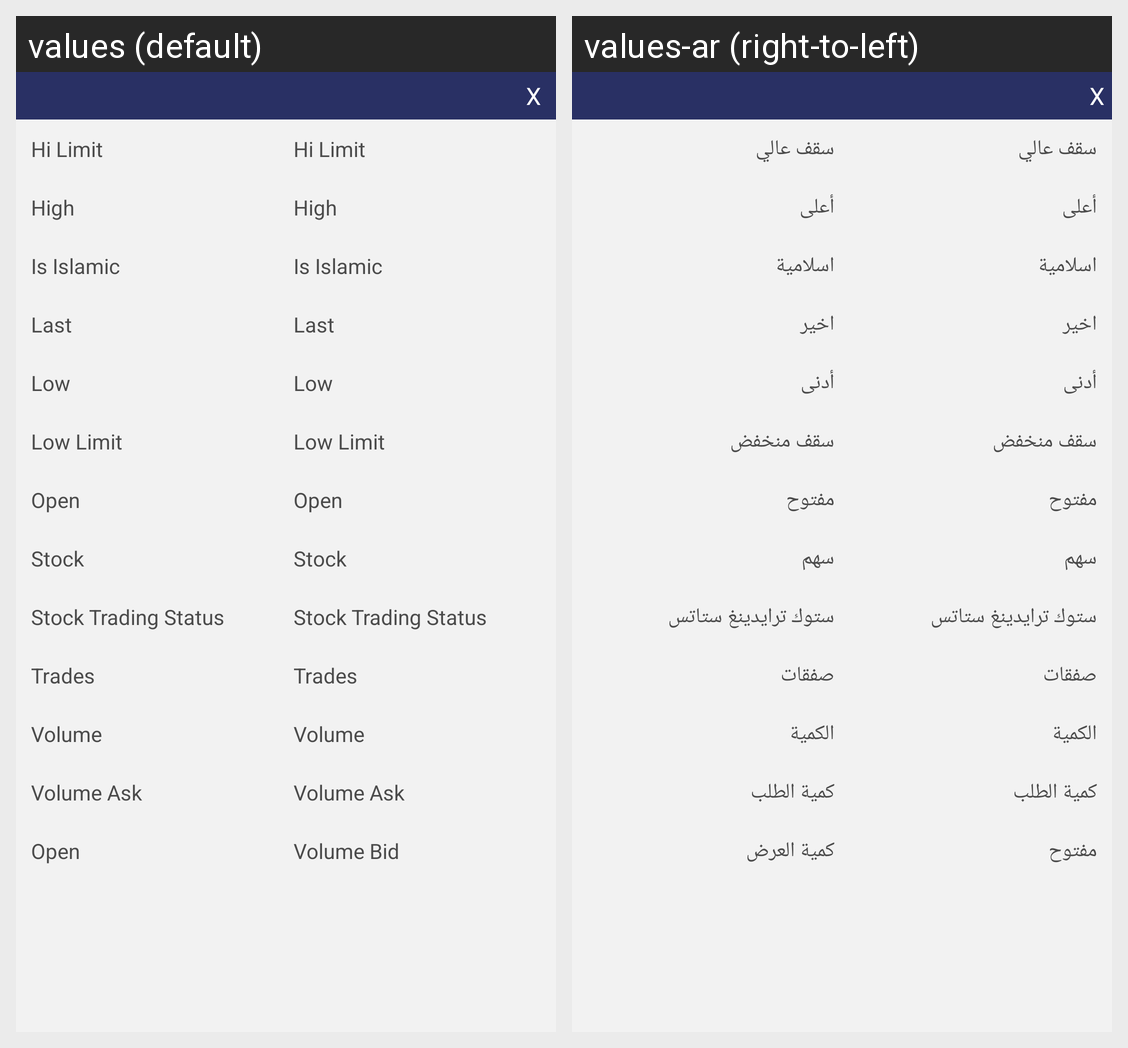

The Android screen above is rendered under two locales of the same app. Produce the string resources it draws, with the default and per-locale values.
Android screen res/layout/stock_quotation_popup.xml rendered under 2 locales, left to right: values (default), values-ar (right-to-left). Device: Nexus 5 (rendered at 1080×1920; each locale shown at half size, 540×960, under a caption strip naming it); theme Theme.MaterialComponents.DayNight.NoActionBar.
Strings drawn on this screen, with the default value and each locale's value (text and hints the layout hard-codes, and strings that could not be matched under every locale, appear in the picture but are not listed):

hi_limit
  values: Hi Limit
  values-ar: سقف عالي

high
  values: High
  values-ar: أعلى

is_islamic
  values: Is Islamic
  values-ar: اسلامية

last
  values: Last
  values-ar: اخير

low
  values: Low
  values-ar: أدنى

low_limit
  values: Low Limit
  values-ar: سقف منخفض

open
  values: Open
  values-ar: مفتوح

stock_id
  values: Stock
  values-ar: سهم

stock_trading_status
  values: Stock Trading Status
  values-ar: ستوك ترايدينغ ستاتس

trades
  values: Trades
  values-ar: صفقات

volume
  values: Volume
  values-ar: الكمية

volume_ask
  values: Volume Ask
  values-ar: كمية الطلب

volume_bid
  values: Volume Bid
  values-ar: كمية العرض
